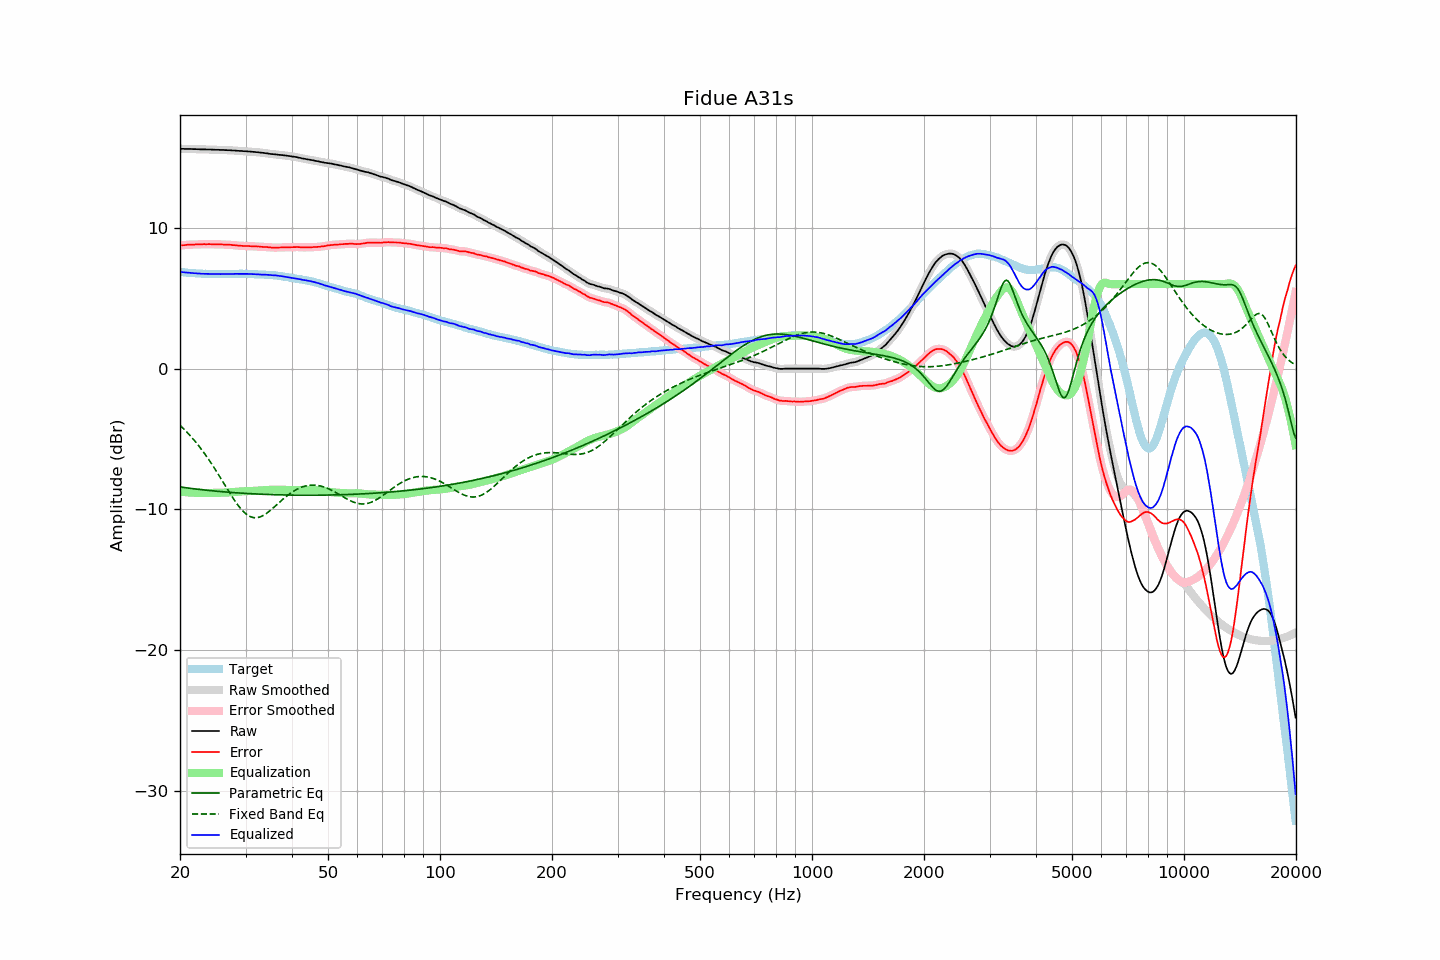

The table this chart was drawn from, first rows:
frequency, raw, error, smoothed, error_smoothed, equalization, parametric_eq, fixed_band_eq, equalized_raw, equalized_smoothed, target
20.00, 15.61, 8.75, 15.61, 8.75, -8.75, -8.41, -4.03, 6.86, 6.87, 6.86
20.20, 15.61, 8.76, 15.61, 8.75, -8.76, -8.42, -4.14, 6.85, 6.85, 6.85
20.40, 15.61, 8.77, 15.61, 8.76, -8.77, -8.44, -4.25, 6.84, 6.84, 6.84
20.61, 15.60, 8.77, 15.60, 8.77, -8.78, -8.45, -4.36, 6.82, 6.83, 6.83
20.81, 15.60, 8.79, 15.60, 8.79, -8.78, -8.47, -4.48, 6.82, 6.82, 6.81
21.02, 15.60, 8.80, 15.60, 8.80, -8.79, -8.48, -4.60, 6.81, 6.81, 6.80
21.23, 15.60, 8.81, 15.60, 8.80, -8.80, -8.50, -4.72, 6.80, 6.80, 6.79
21.44, 15.60, 8.80, 15.60, 8.80, -8.81, -8.51, -4.85, 6.79, 6.79, 6.80
21.66, 15.59, 8.81, 15.59, 8.81, -8.81, -8.53, -4.98, 6.78, 6.78, 6.78
21.87, 15.59, 8.81, 15.59, 8.81, -8.82, -8.54, -5.11, 6.77, 6.77, 6.78
22.09, 15.59, 8.83, 15.59, 8.82, -8.82, -8.56, -5.25, 6.77, 6.77, 6.76
22.31, 15.58, 8.82, 15.58, 8.82, -8.82, -8.57, -5.39, 6.76, 6.76, 6.76
22.54, 15.58, 8.83, 15.58, 8.83, -8.83, -8.58, -5.53, 6.75, 6.75, 6.75
22.76, 15.57, 8.82, 15.57, 8.83, -8.83, -8.60, -5.68, 6.74, 6.74, 6.75
22.99, 15.57, 8.83, 15.57, 8.83, -8.83, -8.61, -5.83, 6.74, 6.74, 6.74
23.22, 15.57, 8.84, 15.57, 8.83, -8.84, -8.62, -5.99, 6.73, 6.73, 6.73
23.45, 15.57, 8.83, 15.57, 8.84, -8.84, -8.63, -6.15, 6.73, 6.73, 6.74
23.69, 15.56, 8.83, 15.56, 8.84, -8.83, -8.64, -6.31, 6.73, 6.73, 6.73
23.92, 15.56, 8.84, 15.56, 8.84, -8.83, -8.66, -6.48, 6.73, 6.73, 6.72
24.16, 15.56, 8.83, 15.56, 8.84, -8.83, -8.67, -6.65, 6.73, 6.72, 6.73
24.40, 15.55, 8.83, 15.55, 8.83, -8.83, -8.68, -6.82, 6.72, 6.72, 6.72
24.65, 15.55, 8.83, 15.55, 8.82, -8.83, -8.69, -7.00, 6.72, 6.72, 6.72
24.89, 15.54, 8.82, 15.54, 8.82, -8.83, -8.70, -7.18, 6.71, 6.72, 6.72
25.14, 15.54, 8.83, 15.54, 8.82, -8.82, -8.71, -7.36, 6.72, 6.72, 6.71
25.39, 15.54, 8.83, 15.54, 8.82, -8.82, -8.72, -7.54, 6.72, 6.71, 6.71
25.65, 15.53, 8.82, 15.53, 8.82, -8.82, -8.73, -7.73, 6.71, 6.72, 6.71
25.91, 15.53, 8.82, 15.53, 8.82, -8.82, -8.74, -7.91, 6.71, 6.71, 6.71
26.16, 15.53, 8.81, 15.53, 8.81, -8.81, -8.75, -8.10, 6.72, 6.71, 6.72
26.43, 15.52, 8.80, 15.52, 8.81, -8.81, -8.76, -8.29, 6.71, 6.71, 6.72
26.69, 15.52, 8.80, 15.52, 8.80, -8.80, -8.77, -8.48, 6.72, 6.71, 6.72
26.96, 15.51, 8.79, 15.51, 8.80, -8.80, -8.78, -8.66, 6.71, 6.72, 6.72
27.23, 15.51, 8.80, 15.51, 8.79, -8.79, -8.79, -8.85, 6.72, 6.72, 6.71
27.50, 15.50, 8.79, 15.50, 8.78, -8.78, -8.80, -9.03, 6.72, 6.72, 6.71
27.77, 15.49, 8.77, 15.49, 8.77, -8.77, -8.81, -9.20, 6.72, 6.72, 6.72
28.05, 15.49, 8.77, 15.49, 8.76, -8.76, -8.81, -9.37, 6.73, 6.73, 6.72
28.33, 15.48, 8.75, 15.48, 8.75, -8.75, -8.82, -9.54, 6.73, 6.73, 6.73
28.62, 15.47, 8.74, 15.47, 8.74, -8.74, -8.83, -9.69, 6.73, 6.73, 6.73
28.90, 15.46, 8.72, 15.46, 8.73, -8.73, -8.84, -9.84, 6.73, 6.73, 6.74
29.19, 15.46, 8.72, 15.46, 8.72, -8.72, -8.85, -9.98, 6.74, 6.73, 6.74
29.48, 15.45, 8.72, 15.45, 8.71, -8.72, -8.85, -10.10, 6.73, 6.73, 6.73
29.78, 15.44, 8.71, 15.44, 8.71, -8.71, -8.86, -10.22, 6.73, 6.73, 6.73
30.08, 15.44, 8.71, 15.44, 8.71, -8.71, -8.87, -10.32, 6.73, 6.73, 6.73
30.38, 15.43, 8.71, 15.43, 8.71, -8.70, -8.87, -10.40, 6.73, 6.73, 6.72
30.68, 15.42, 8.70, 15.42, 8.70, -8.70, -8.88, -10.47, 6.72, 6.72, 6.72
30.99, 15.41, 8.69, 15.41, 8.69, -8.70, -8.89, -10.53, 6.71, 6.71, 6.72
31.30, 15.40, 8.69, 15.40, 8.69, -8.69, -8.89, -10.56, 6.71, 6.71, 6.71
31.61, 15.39, 8.68, 15.39, 8.68, -8.69, -8.90, -10.59, 6.70, 6.70, 6.71
31.93, 15.38, 8.69, 15.38, 8.68, -8.68, -8.90, -10.59, 6.70, 6.70, 6.69
32.24, 15.37, 8.67, 15.37, 8.68, -8.67, -8.91, -10.59, 6.70, 6.70, 6.70
32.57, 15.36, 8.67, 15.36, 8.67, -8.67, -8.91, -10.56, 6.69, 6.69, 6.69
32.89, 15.34, 8.66, 15.34, 8.66, -8.66, -8.92, -10.53, 6.68, 6.68, 6.68
33.22, 15.33, 8.65, 15.33, 8.65, -8.65, -8.92, -10.48, 6.68, 6.68, 6.68
33.55, 15.32, 8.64, 15.32, 8.64, -8.64, -8.93, -10.42, 6.68, 6.67, 6.68
33.89, 15.30, 8.63, 15.30, 8.64, -8.63, -8.93, -10.35, 6.67, 6.67, 6.67
34.23, 15.29, 8.64, 15.29, 8.63, -8.62, -8.94, -10.27, 6.67, 6.66, 6.65
34.57, 15.27, 8.62, 15.27, 8.62, -8.62, -8.94, -10.18, 6.65, 6.65, 6.65
34.92, 15.25, 8.61, 15.25, 8.61, -8.61, -8.95, -10.09, 6.64, 6.65, 6.64
35.27, 15.24, 8.59, 15.24, 8.60, -8.60, -8.95, -10.00, 6.64, 6.64, 6.65
35.62, 15.23, 8.60, 15.23, 8.59, -8.60, -8.95, -9.90, 6.63, 6.63, 6.63
35.97, 15.22, 8.59, 15.22, 8.59, -8.60, -8.96, -9.79, 6.62, 6.62, 6.63
... 635 more rows
